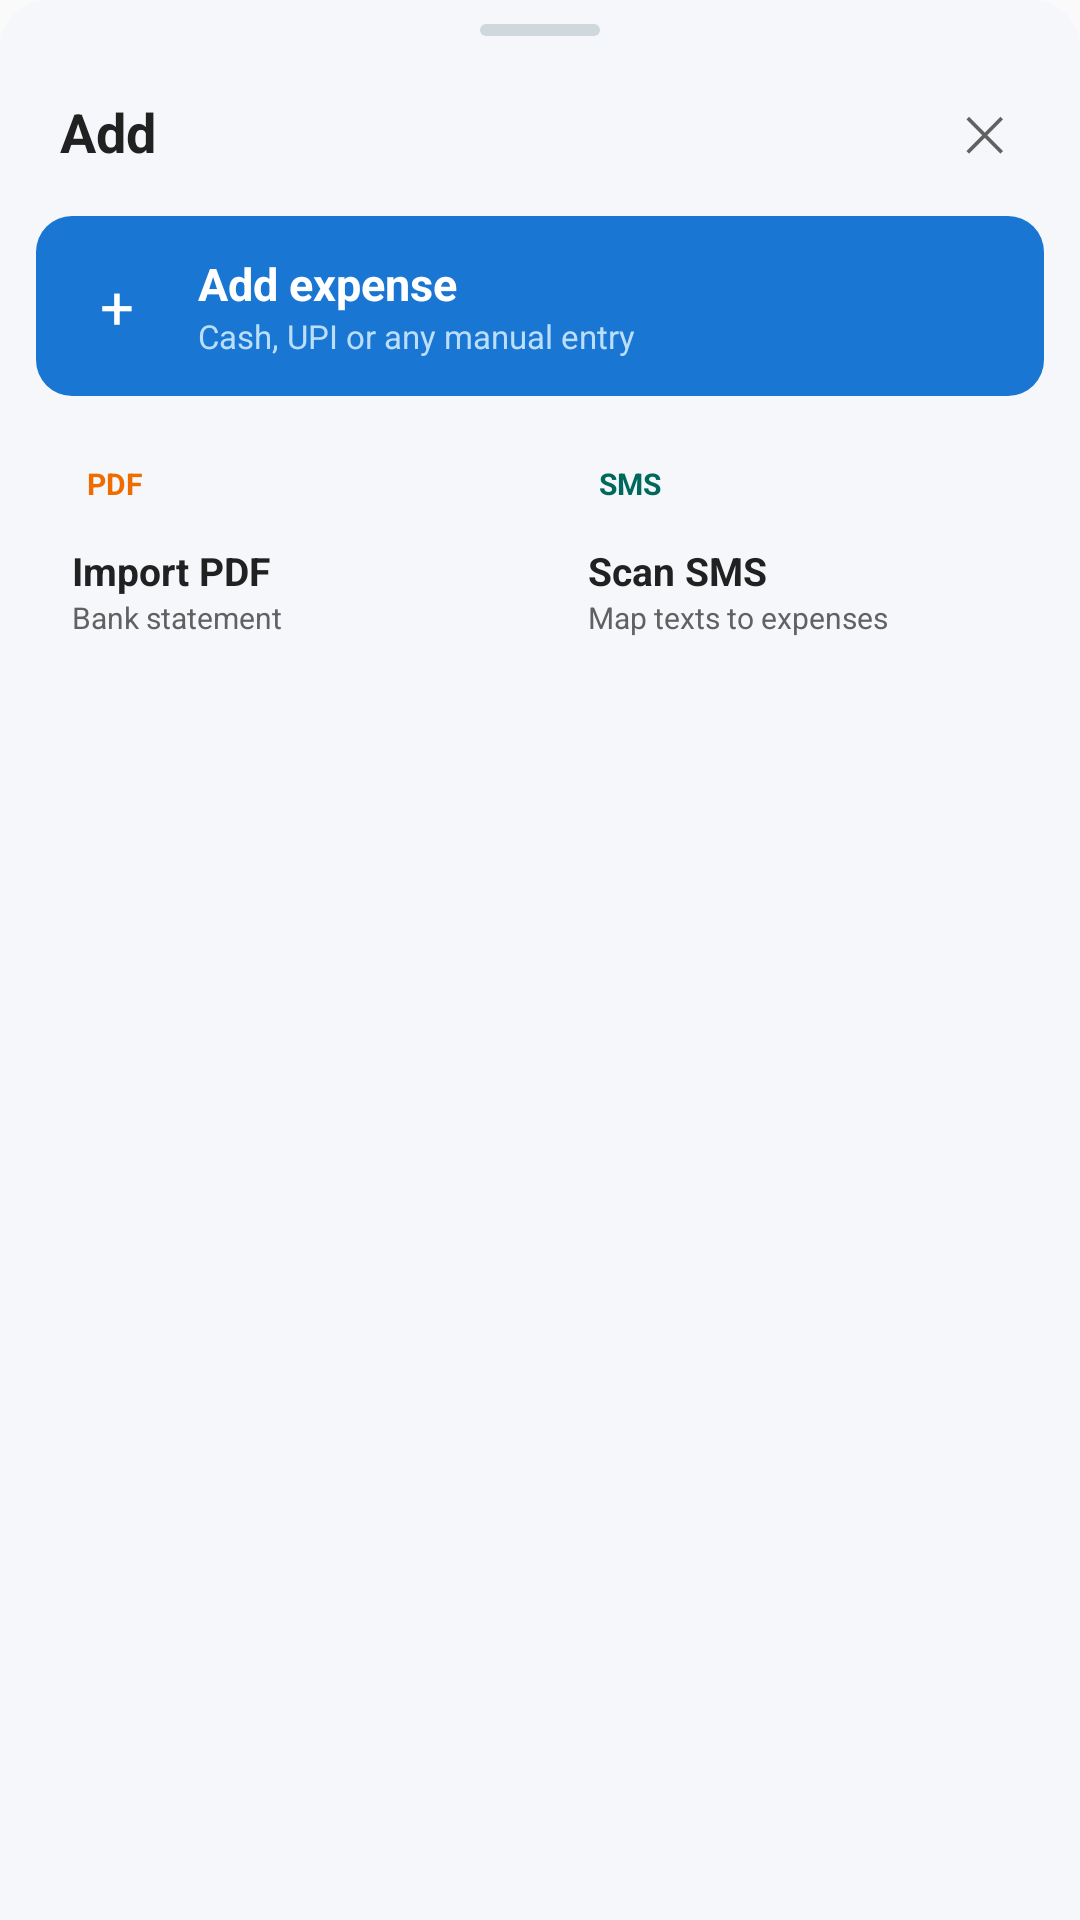

Layout XML and referenced resources for this Android screen:
<!-- AndroidManifest.xml: application theme android:Theme.Material.Light.DarkActionBar -->
<!-- res/layout/sheet_add.xml -->
<?xml version="1.0" encoding="utf-8"?>
<LinearLayout xmlns:android="http://schemas.android.com/apk/res/android"
    android:layout_width="match_parent"
    android:layout_height="wrap_content"
    android:orientation="vertical"
    android:background="@drawable/bg_sheet"
    android:paddingBottom="20dp">

    
    <View
        android:layout_width="40dp"
        android:layout_height="4dp"
        android:layout_marginTop="8dp"
        android:layout_gravity="center_horizontal"
        android:background="@drawable/bg_pill"
        android:backgroundTint="#CFD8DC" />

    
    <LinearLayout
        android:layout_width="match_parent"
        android:layout_height="wrap_content"
        android:orientation="horizontal"
        android:gravity="center_vertical"
        android:paddingLeft="20dp"
        android:paddingRight="12dp"
        android:paddingTop="12dp"
        android:paddingBottom="8dp">
        <TextView
            android:layout_width="0dp"
            android:layout_weight="1"
            android:layout_height="wrap_content"
            android:text="@string/sheet_add_title"
            android:textColor="@color/textPrimary"
            android:textSize="18sp"
            android:textStyle="bold" />
        <Button
            android:id="@+id/btnSheetClose"
            android:layout_width="40dp"
            android:layout_height="40dp"
            android:text="✕"
            android:textSize="16sp"
            android:textColor="@color/textMuted"
            android:background="?android:attr/selectableItemBackgroundBorderless"
            android:minWidth="0dp"
            android:minHeight="0dp"
            android:padding="0dp" />
    </LinearLayout>

    
    <LinearLayout
        android:id="@+id/sheetAddExpense"
        android:layout_width="match_parent"
        android:layout_height="60dp"
        android:orientation="horizontal"
        android:gravity="center_vertical"
        android:background="@drawable/bg_nav_add"
        android:layout_marginLeft="12dp"
        android:layout_marginRight="12dp"
        android:layout_marginBottom="10dp"
        android:paddingLeft="12dp"
        android:paddingRight="12dp"
        android:foreground="?android:attr/selectableItemBackground">
        <TextView
            android:layout_width="30dp"
            android:layout_height="30dp"
            android:text="+"
            android:textSize="20sp"
            android:textColor="@color/white"
            android:gravity="center"
            android:background="@drawable/bg_circle"
            android:backgroundTint="#2E86D5" />
        <LinearLayout
            android:layout_width="0dp"
            android:layout_weight="1"
            android:layout_height="wrap_content"
            android:orientation="vertical"
            android:layout_marginLeft="12dp">
            <TextView
                android:layout_width="wrap_content"
                android:layout_height="wrap_content"
                android:text="@string/sheet_add_primary"
                android:textColor="@color/white"
                android:textSize="15sp"
                android:textStyle="bold" />
            <TextView
                android:layout_width="wrap_content"
                android:layout_height="wrap_content"
                android:text="@string/sheet_add_primary_sub"
                android:textColor="#BBDEFB"
                android:textSize="11sp" />
        </LinearLayout>
    </LinearLayout>

    
    <LinearLayout
        android:layout_width="match_parent"
        android:layout_height="wrap_content"
        android:orientation="horizontal"
        android:layout_marginLeft="12dp"
        android:layout_marginRight="12dp"
        android:weightSum="2">

        <LinearLayout
            android:id="@+id/sheetImportPdf"
            android:layout_width="0dp"
            android:layout_weight="1"
            android:layout_height="76dp"
            android:orientation="vertical"
            android:gravity="center_vertical"
            android:background="@drawable/bg_card"
            android:paddingLeft="12dp"
            android:paddingRight="12dp"
            android:layout_marginRight="4dp"
            android:foreground="?android:attr/selectableItemBackground">
            <TextView
                android:layout_width="28dp"
                android:layout_height="28dp"
                android:text="PDF"
                android:textSize="10sp"
                android:textStyle="bold"
                android:textColor="#EF6C00"
                android:gravity="center"
                android:background="@drawable/bg_circle"
                android:backgroundTint="@color/tileImportBg" />
            <TextView
                android:layout_width="wrap_content"
                android:layout_height="wrap_content"
                android:layout_marginTop="6dp"
                android:text="@string/sheet_add_import_pdf"
                android:textColor="@color/textPrimary"
                android:textSize="13sp"
                android:textStyle="bold" />
            <TextView
                android:layout_width="wrap_content"
                android:layout_height="wrap_content"
                android:text="@string/sheet_add_import_pdf_sub"
                android:textColor="@color/textMuted"
                android:textSize="10sp" />
        </LinearLayout>

        <LinearLayout
            android:id="@+id/sheetScanSms"
            android:layout_width="0dp"
            android:layout_weight="1"
            android:layout_height="76dp"
            android:orientation="vertical"
            android:gravity="center_vertical"
            android:background="@drawable/bg_card"
            android:paddingLeft="12dp"
            android:paddingRight="12dp"
            android:layout_marginLeft="4dp"
            android:foreground="?android:attr/selectableItemBackground">
            <TextView
                android:layout_width="28dp"
                android:layout_height="28dp"
                android:text="SMS"
                android:textSize="10sp"
                android:textStyle="bold"
                android:textColor="#00695C"
                android:gravity="center"
                android:background="@drawable/bg_circle"
                android:backgroundTint="@color/tileScanBg" />
            <TextView
                android:layout_width="wrap_content"
                android:layout_height="wrap_content"
                android:layout_marginTop="6dp"
                android:text="@string/sheet_add_scan_sms"
                android:textColor="@color/textPrimary"
                android:textSize="13sp"
                android:textStyle="bold" />
            <TextView
                android:layout_width="wrap_content"
                android:layout_height="wrap_content"
                android:text="@string/sheet_add_scan_sms_sub"
                android:textColor="@color/textMuted"
                android:textSize="10sp" />
        </LinearLayout>
    </LinearLayout>

</LinearLayout>
<!-- resources referenced by this layout -->
<resources>
  <color name="textMuted">#616161</color>
  <color name="textPrimary">#212121</color>
  <color name="tileImportBg">#FFF3E0</color>
  <color name="tileScanBg">#E0F2F1</color>
  <color name="white">#FFFFFF</color>
  <!-- drawable bg_nav_add (drawable) -->
  <?xml version="1.0" encoding="utf-8"?>
  <shape xmlns:android="http://schemas.android.com/apk/res/android"
      android:shape="rectangle">
      <solid android:color="@color/colorPrimary" />
      <corners android:radius="12dp" />
  </shape>
  <!-- drawable bg_pill (drawable) -->
  <?xml version="1.0" encoding="utf-8"?>
  <shape xmlns:android="http://schemas.android.com/apk/res/android"
      android:shape="rectangle">
      <solid android:color="#FFFFFF" />
      <corners android:radius="100dp" />
  </shape>
  <!-- drawable bg_sheet (drawable) -->
  <?xml version="1.0" encoding="utf-8"?>
  <shape xmlns:android="http://schemas.android.com/apk/res/android"
      android:shape="rectangle">
      <solid android:color="@color/landingBackground" />
      <corners android:topLeftRadius="16dp" android:topRightRadius="16dp" />
  </shape>
  <string name="sheet_add_import_pdf">Import PDF</string>
  <string name="sheet_add_import_pdf_sub">Bank statement</string>
  <string name="sheet_add_primary">Add expense</string>
  <string name="sheet_add_primary_sub">Cash, UPI or any manual entry</string>
  <string name="sheet_add_scan_sms">Scan SMS</string>
  <string name="sheet_add_scan_sms_sub">Map texts to expenses</string>
  <string name="sheet_add_title">Add</string>
  <color name="colorPrimary">#1976D2</color>
  <color name="landingBackground">#F5F7FA</color>
</resources>
